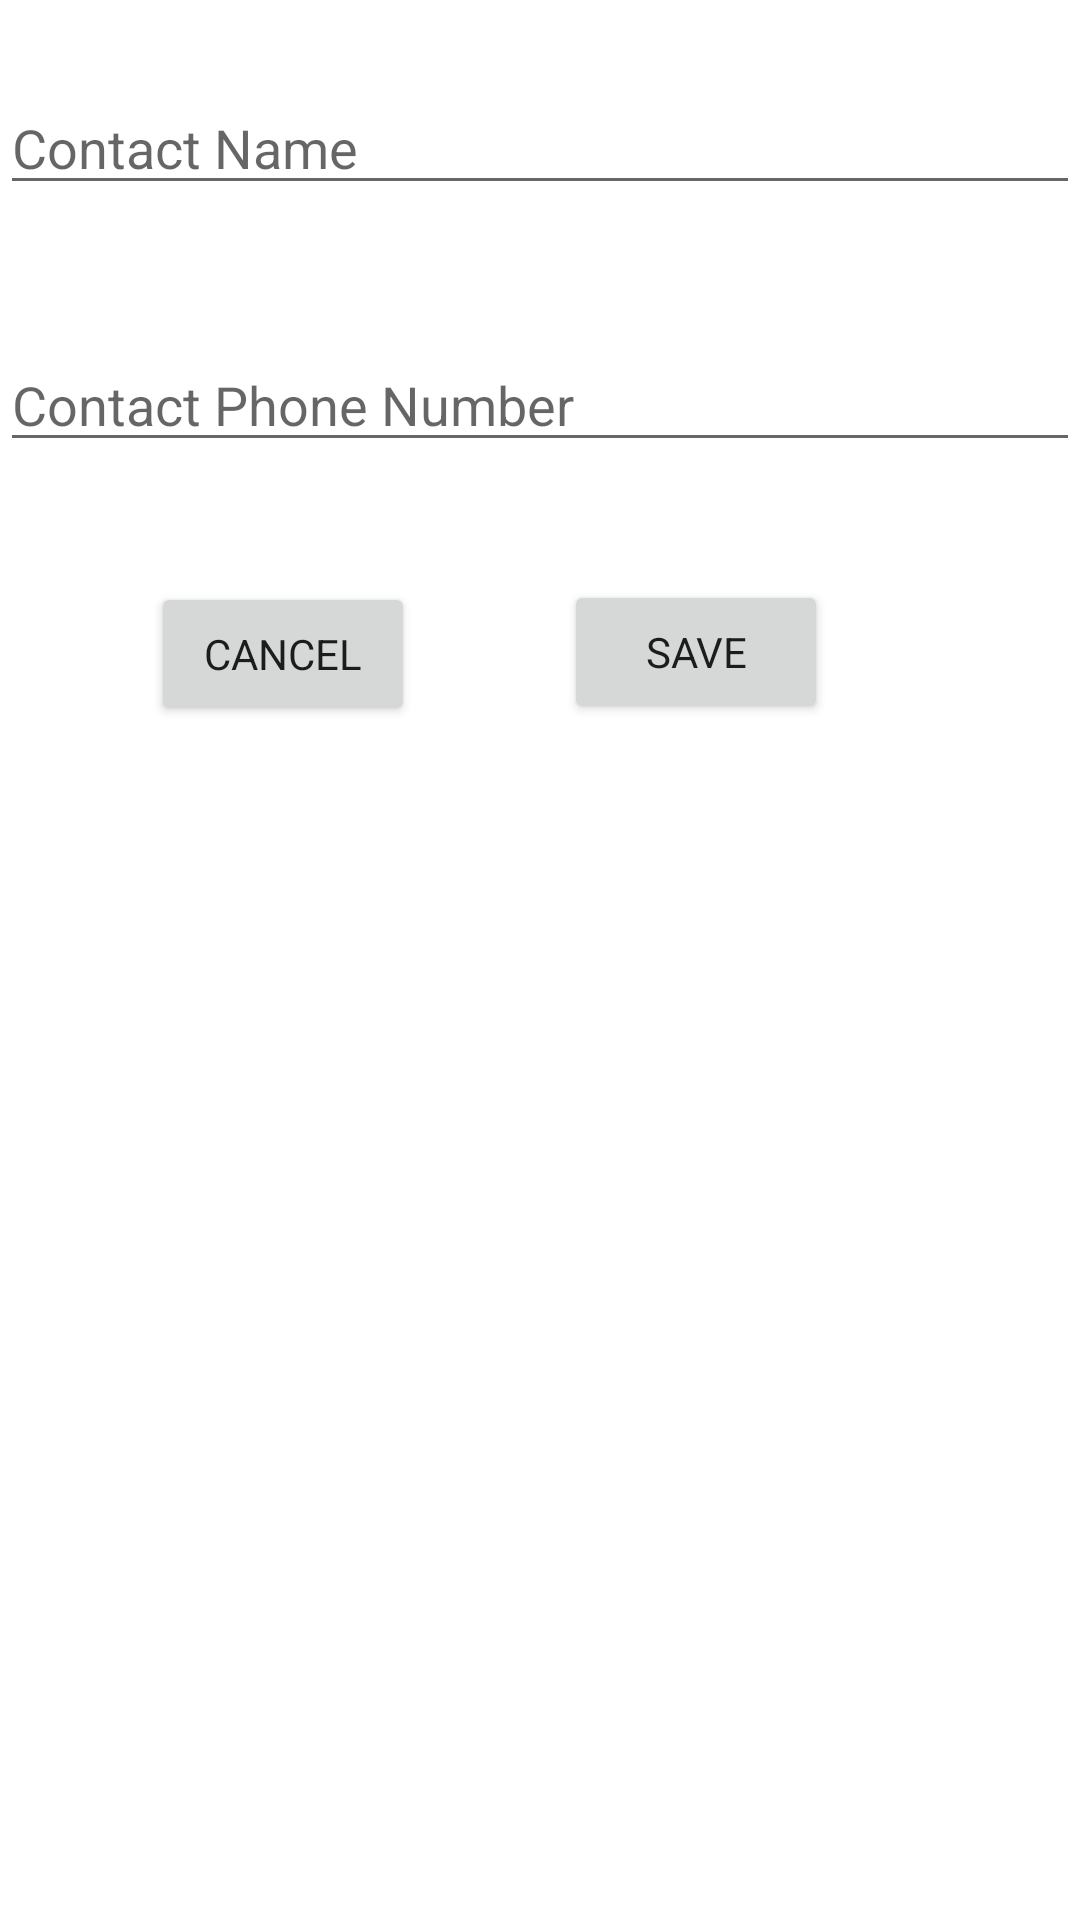

Layout XML and referenced resources for this Android screen:
<!-- AndroidManifest.xml: application theme Theme.VehicleCollisionDetection -->
<!-- res/layout/layout_dialog.xml -->
<?xml version="1.0" encoding="utf-8"?>
<androidx.constraintlayout.widget.ConstraintLayout xmlns:android="http://schemas.android.com/apk/res/android"
    xmlns:app="http://schemas.android.com/apk/res-auto"
    xmlns:tools="http://schemas.android.com/tools"
    android:layout_width="match_parent"
    android:layout_height="match_parent">


    <EditText
        android:id="@+id/contact_name"
        android:layout_width="match_parent"
        android:layout_height="wrap_content"
        android:hint="Contact Name"
        app:fontFamily="@font/aldrich"
        app:layout_constraintBottom_toBottomOf="parent"
        app:layout_constraintStart_toStartOf="parent"
        app:layout_constraintTop_toTopOf="parent"
        app:layout_constraintVertical_bias="0.045" />

    <EditText
        android:id="@+id/contact_number"
        android:layout_width="match_parent"
        android:layout_height="wrap_content"
        android:layout_marginTop="14dp"
        android:hint="Contact Phone Number"
        app:fontFamily="@font/aldrich"
        app:layout_constraintBottom_toBottomOf="parent"
        app:layout_constraintStart_toStartOf="parent"
        app:layout_constraintTop_toBottomOf="@+id/contact_name"
        app:layout_constraintVertical_bias="0.059" />

    <Button
        android:id="@+id/cancel_button"
        android:layout_width="wrap_content"
        android:layout_height="wrap_content"
        android:layout_marginTop="38dp"
        app:fontFamily="@font/aldrich"
        android:text="Cancel"
        app:layout_constraintBottom_toBottomOf="parent"
        app:layout_constraintEnd_toStartOf="@+id/save_button"
        app:layout_constraintHorizontal_bias="0.503"
        app:layout_constraintStart_toStartOf="parent"
        app:layout_constraintTop_toBottomOf="@+id/contact_number"
        app:layout_constraintVertical_bias="0.005" />

    <Button
        android:id="@+id/save_button"
        android:layout_width="wrap_content"
        android:layout_height="wrap_content"
        android:layout_marginTop="38dp"
        android:layout_marginEnd="84dp"
        app:fontFamily="@font/aldrich"
        android:text="Save"
        app:layout_constraintBottom_toBottomOf="parent"
        app:layout_constraintEnd_toEndOf="parent"
        app:layout_constraintTop_toBottomOf="@+id/contact_number"
        app:layout_constraintVertical_bias="0.003" />

</androidx.constraintlayout.widget.ConstraintLayout>
<!-- resources referenced by this layout -->
<resources>
  <style name="Theme.VehicleCollisionDetection" parent="Theme.MaterialComponents.DayNight.NoActionBar">
          
          <item name="colorPrimary">#00EEEE</item>
          <item name="colorPrimaryVariant">@color/ic_launcher_background</item>
          <item name="colorOnPrimary">@color/white</item>
          
          <item name="colorSecondary">@color/teal_200</item>
          <item name="colorSecondaryVariant">@color/teal_700</item>
          <item name="colorOnSecondary">@color/black</item>
          
          <item name="android:statusBarColor" tools:targetApi="l">?attr/colorPrimaryVariant</item>
          
      </style>
  <color name="ic_launcher_background">#5AD9C3</color>
  <!-- not gathered from this repository: default colours our renderer supplied (Android Studio template values) -->
  <color name="teal_200">#FF03DAC5</color>
  <color name="teal_700">#FF018786</color>
  <color name="black">#FF000000</color>
  <color name="white">#FFFFFFFF</color>
</resources>
